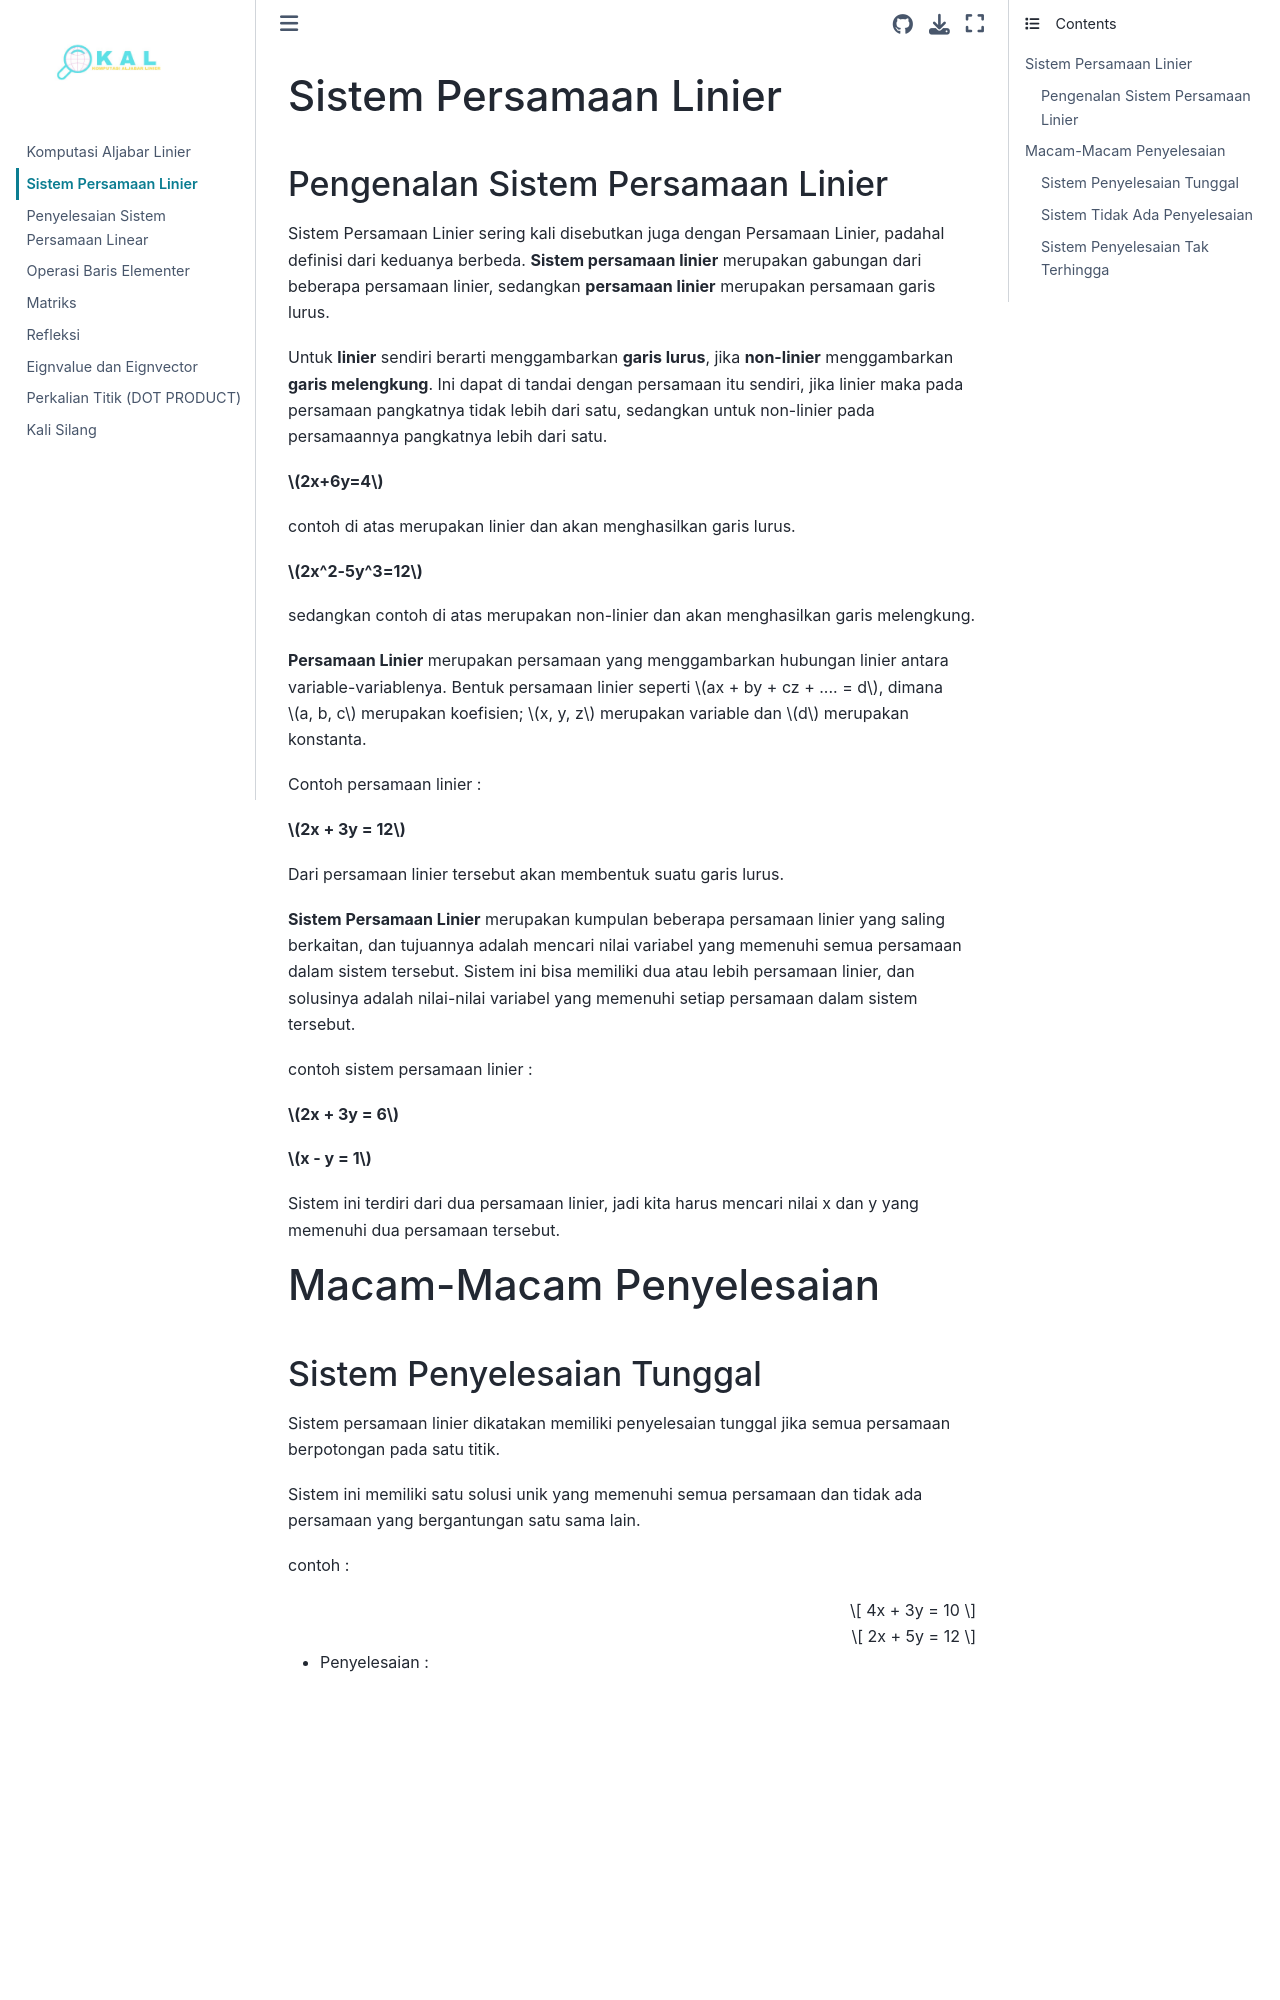

repository: NURHABIBATULUMAH/KAL · page: Sistem_Linier.html · generator: jekyll

# Sistem Persamaan Linier

### Pengenalan Sistem Persamaan Linier
Sistem Persamaan Linier sering kali disebutkan juga dengan Persamaan Linier, padahal definisi dari keduanya berbeda. **Sistem persamaan linier** merupakan gabungan dari beberapa persamaan linier, sedangkan **persamaan linier** merupakan persamaan garis lurus. 

Untuk **linier** sendiri berarti menggambarkan **garis lurus**, jika **non-linier** menggambarkan **garis melengkung**. Ini dapat di tandai dengan persamaan itu sendiri, jika linier maka pada persamaan pangkatnya tidak lebih dari satu, sedangkan untuk non-linier pada persamaannya pangkatnya lebih dari satu.

**$2x+6y=4$** 

contoh di atas merupakan linier dan akan menghasilkan garis lurus.

**$2x^2-5y^3=12$** 

sedangkan contoh di atas merupakan non-linier dan akan menghasilkan garis melengkung.


**Persamaan Linier** merupakan persamaan yang menggambarkan hubungan linier antara variable-variablenya. Bentuk persamaan linier seperti $ax + by + cz + .... = d$, dimana $a, b, c$ merupakan koefisien; $x, y, z$ merupakan variable dan $d$ merupakan konstanta.

Contoh persamaan linier :

**$2x + 3y = 12$**

Dari persamaan linier tersebut akan membentuk suatu garis lurus.


**Sistem Persamaan Linier** merupakan kumpulan beberapa persamaan linier yang saling berkaitan, dan tujuannya adalah mencari nilai variabel yang memenuhi semua persamaan dalam sistem tersebut. Sistem ini bisa memiliki dua atau lebih persamaan linier, dan solusinya adalah nilai-nilai variabel yang memenuhi setiap persamaan dalam sistem tersebut.

contoh sistem persamaan linier : 

**$2x + 3y = 6$**
